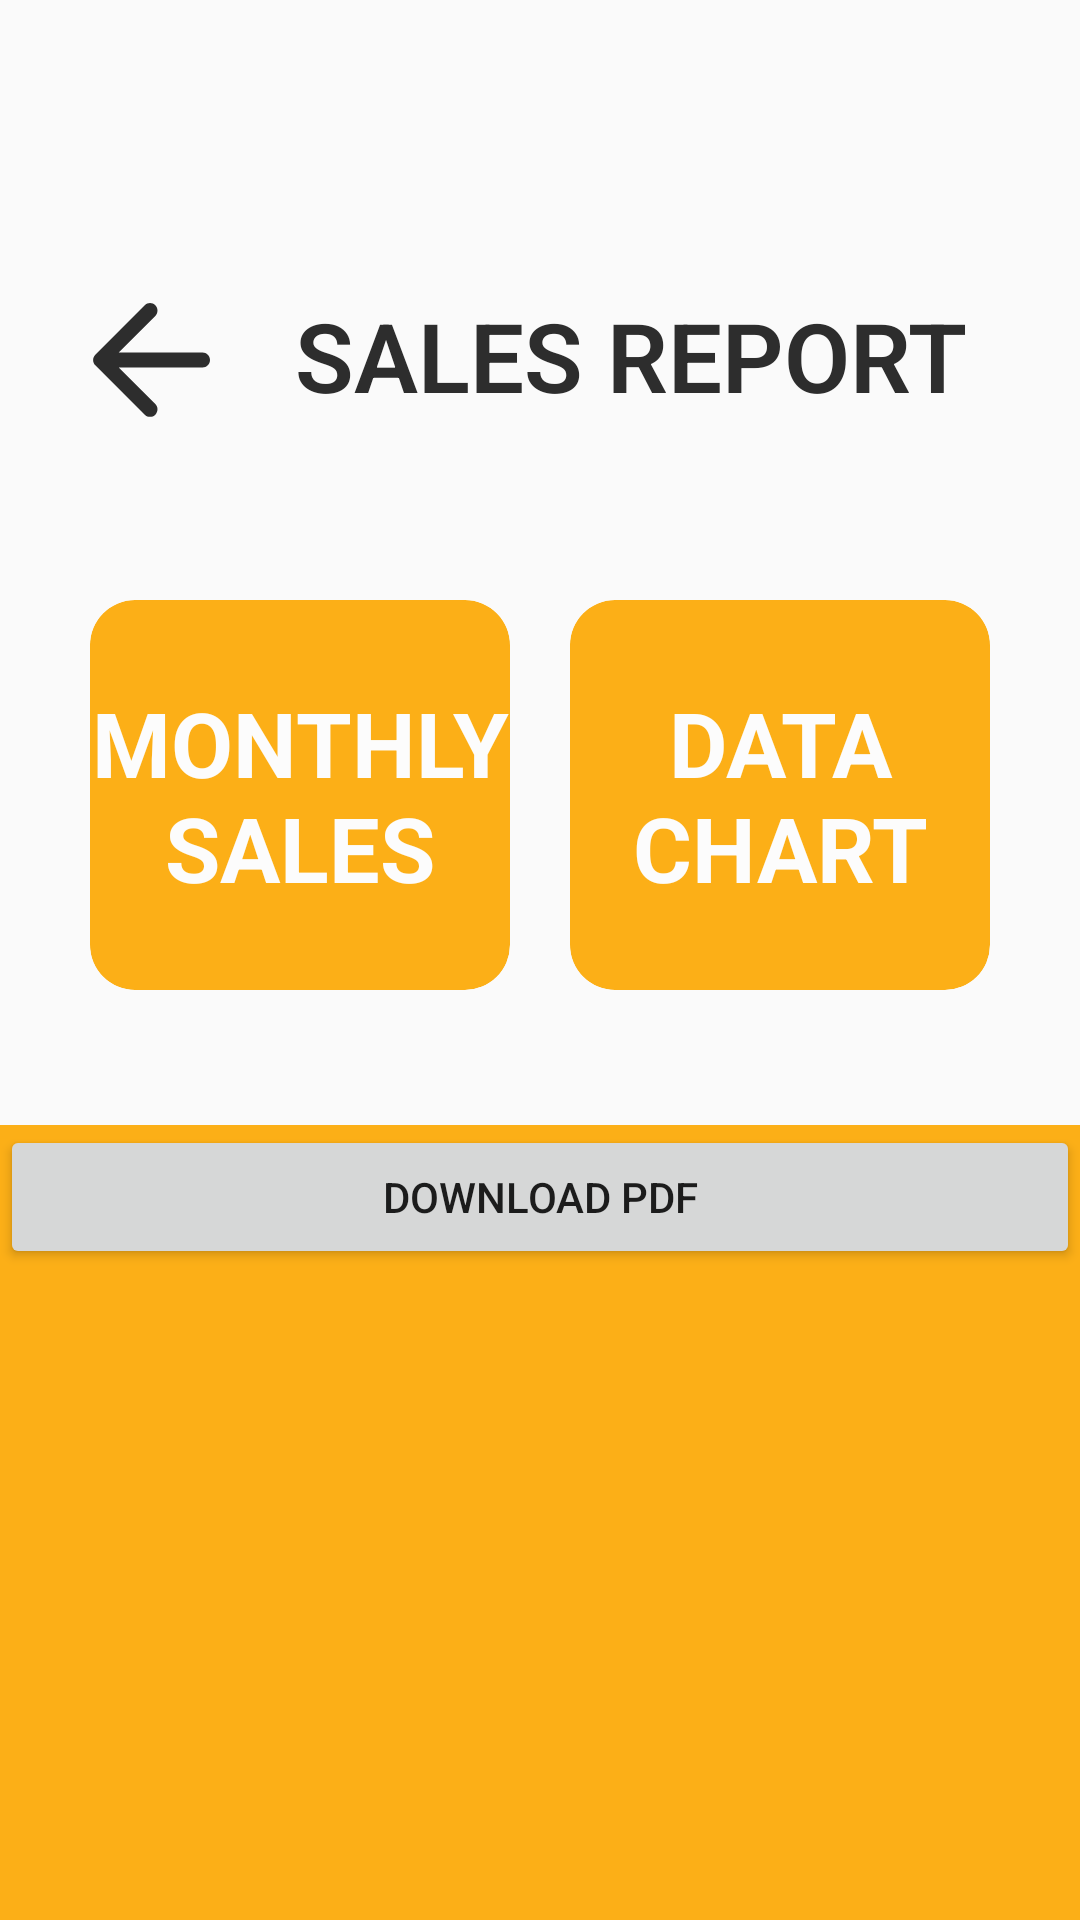

The Android layout XML behind this screen, and the referenced resources:
<!-- AndroidManifest.xml: application theme Theme.InventoryManagement -->
<!-- res/layout/activity_sales_report.xml -->
<?xml version="1.0" encoding="utf-8"?>
<RelativeLayout xmlns:android="http://schemas.android.com/apk/res/android"
    xmlns:app="http://schemas.android.com/apk/res-auto"
    xmlns:tools="http://schemas.android.com/tools"
    android:layout_width="match_parent"
    android:layout_height="match_parent"
    tools:context=".MainActivity">

    <LinearLayout
        android:id="@+id/sales_report_title"
        android:layout_width="match_parent"
        android:layout_height="130dp"
        android:layout_marginStart="20dp"
        android:layout_marginTop="20dp"
        android:layout_marginEnd="20dp"
        android:layout_marginBottom="20dp"
        android:gravity="bottom"
        android:orientation="horizontal">

        <ImageView
            android:id="@+id/back_button"
            android:layout_width="60dp"
            android:layout_height="60dp"
            android:src="@drawable/ic_round_arrow_back_24" />

        <TextView
            android:layout_width="match_parent"
            android:layout_height="wrap_content"
            android:fontFamily="sans-serif-light"
            android:padding="10dp"
            android:text="SALES REPORT"
            android:textAlignment="center"
            android:textColor="@color/textColorPrimary"
            android:textSize="32dp"
            android:textStyle="bold" />
    </LinearLayout>

    <GridLayout
        android:id="@+id/card_grid"
        android:layout_below="@+id/sales_report_title"
        android:layout_width="match_parent"
        android:layout_height="150dp"
        android:layout_marginTop="20dp"
        android:layout_marginBottom="35dp"
        android:layout_marginLeft="20dp"
        android:layout_marginRight="20dp"
        android:columnCount="2"
        android:rowCount="1">

        <androidx.cardview.widget.CardView
            android:id="@+id/monthly_sales_card"
            android:layout_columnWeight="1"
            android:layout_rowWeight="1"
            app:cardCornerRadius="15dp"
            app:cardElevation="0dp"
            android:layout_margin="10dp"
            android:layout_width="0dp"
            android:layout_height="0dp"
            app:cardBackgroundColor="@color/yellow">
            <RelativeLayout
                android:layout_width="match_parent"
                android:layout_height="match_parent">

                <TextView
                    android:layout_width="wrap_content"
                    android:layout_height="wrap_content"
                    android:layout_centerInParent="true"
                    android:text="MONTHLY SALES"
                    android:textAlignment="center"
                    android:textColor="@color/white"
                    android:textSize="30dp"
                    android:textStyle="bold" />
            </RelativeLayout>

        </androidx.cardview.widget.CardView>

        <androidx.cardview.widget.CardView
            android:id="@+id/data_chart_card"
            android:layout_columnWeight="1"
            android:layout_rowWeight="1"
            app:cardCornerRadius="15dp"
            app:cardElevation="0dp"
            android:layout_margin="10dp"
            android:layout_width="0dp"
            android:layout_height="0dp"
            app:cardBackgroundColor="@color/yellow">
            <RelativeLayout
                android:layout_width="match_parent"
                android:layout_height="match_parent">

                <TextView
                    android:layout_width="wrap_content"
                    android:layout_height="wrap_content"
                    android:layout_centerInParent="true"
                    android:text="DATA CHART"
                    android:textAlignment="center"
                    android:textColor="@color/white"
                    android:textSize="30dp"
                    android:textStyle="bold" />
            </RelativeLayout>

        </androidx.cardview.widget.CardView>

    </GridLayout>

    <LinearLayout
        android:layout_below="@+id/card_grid"
        android:id="@+id/sales_report_content"
        android:layout_width="match_parent"
        android:layout_height="match_parent"
        android:orientation="horizontal"
        android:background="@color/yellow">

        <Button
            android:id="@+id/downloadButton"
            android:layout_width="match_parent"
            android:layout_height="wrap_content"
            android:text="DOWNLOAD PDF" />

    </LinearLayout>

    <androidx.recyclerview.widget.RecyclerView
        android:id="@+id/recyclerView"
        android:layout_width="match_parent"
        android:layout_height="match_parent"
        android:layout_below="@+id/card_grid"
        android:layout_marginTop="48dp" />


</RelativeLayout>
<!-- resources referenced by this layout -->
<resources>
  <color name="textColorPrimary">#2d2d2d</color>
  <color name="white">#FCFCFC</color>
  <color name="yellow">#FCAF17</color>
  <!-- drawable ic_round_arrow_back_24 (drawable) -->
  <vector android:autoMirrored="true" android:height="24dp"
      android:tint="@color/textColorPrimary" android:viewportHeight="24"
      android:viewportWidth="24" android:width="24dp" xmlns:android="http://schemas.android.com/apk/res/android">
      <path android:fillColor="@android:color/white" android:pathData="M19,11H7.83l4.88,-4.88c0.39,-0.39 0.39,-1.03 0,-1.42 -0.39,-0.39 -1.02,-0.39 -1.41,0l-6.59,6.59c-0.39,0.39 -0.39,1.02 0,1.41l6.59,6.59c0.39,0.39 1.02,0.39 1.41,0 0.39,-0.39 0.39,-1.02 0,-1.41L7.83,13H19c0.55,0 1,-0.45 1,-1s-0.45,-1 -1,-1z"/>
  </vector>
  <style name="Theme.InventoryManagement" parent="Theme.MaterialComponents.DayNight.NoActionBar.Bridge">
          
          <item name="colorPrimary">@color/yellow</item>
          <item name="colorPrimaryVariant">@color/yellow</item>
          <item name="colorOnPrimary">@color/white</item>
          
          <item name="colorSecondary">@color/teal_200</item>
          <item name="colorSecondaryVariant">@color/teal_700</item>
          <item name="colorOnSecondary">@color/black</item>
          
          <item name="android:statusBarColor" tools:targetApi="21">?attr/colorPrimaryVariant</item>
          
      </style>
  <color name="teal_200">#FF03DAC5</color>
  <color name="teal_700">#FF018786</color>
  <color name="black">#FF000000</color>
</resources>
